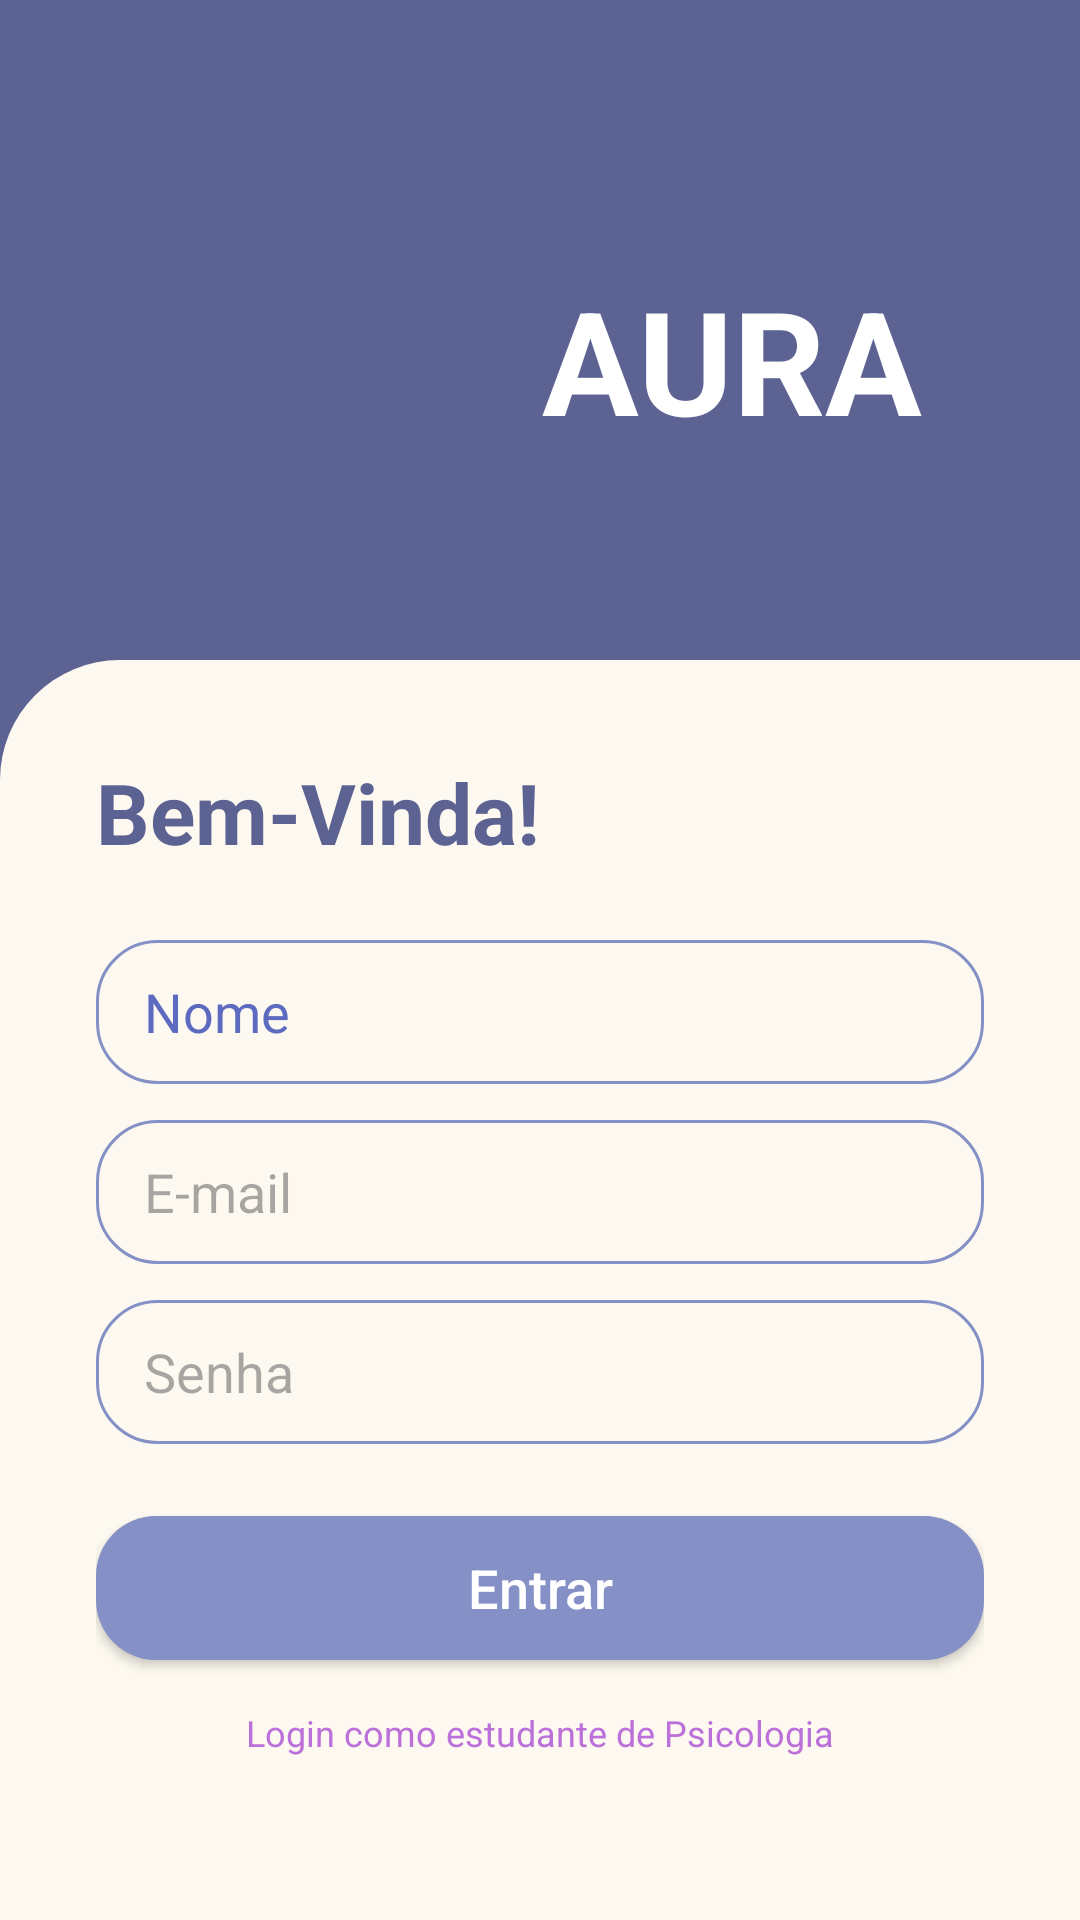

This screen was rendered from an Android layout file. Write that file and the resources it references.
<!-- AndroidManifest.xml: application theme Theme.Aura -->
<!-- res/layout/activity_login.xml -->
<?xml version="1.0" encoding="utf-8"?>
<androidx.constraintlayout.widget.ConstraintLayout xmlns:android="http://schemas.android.com/apk/res/android"
    xmlns:app="http://schemas.android.com/apk/res-auto"
    xmlns:tools="http://schemas.android.com/tools"
    android:layout_width="match_parent"
    android:layout_height="match_parent"
    android:background="@color/primary_purple">

    
    <LinearLayout
        android:id="@+id/headerContainer"
        android:layout_width="wrap_content"
        android:layout_height="wrap_content"
        android:layout_marginTop="60dp"
        android:gravity="center_vertical"
        android:orientation="horizontal"
        app:layout_constraintEnd_toEndOf="parent"
        app:layout_constraintStart_toStartOf="parent"
        app:layout_constraintTop_toTopOf="parent">

        <ImageView
            android:id="@+id/ivLogo"
            android:layout_width="120dp"
            android:layout_height="120dp"
            android:contentDescription="Logo Aura"
            android:src="@drawable/logo_aura_perfil" />

        <TextView
            android:layout_width="wrap_content"
            android:layout_height="wrap_content"
            android:layout_marginStart="8dp"
            android:text="AURA"
            android:textColor="@color/white"
            android:textSize="48sp"
            android:textStyle="bold" />

    </LinearLayout>

    <LinearLayout
        android:layout_width="match_parent"
        android:layout_height="0dp"
        android:layout_marginTop="40dp"
        android:background="@drawable/bg_rounded_top_asymmetric"
        android:orientation="vertical"
        android:padding="32dp"
        app:layout_constraintBottom_toBottomOf="parent"
        app:layout_constraintTop_toBottomOf="@id/headerContainer">

        <TextView
            android:layout_width="wrap_content"
            android:layout_height="wrap_content"
            android:text="@string/bem_vinda"
            android:textColor="@color/primary_purple"
            android:textSize="28sp"
            android:textStyle="bold" />

        <EditText
            android:layout_width="match_parent"
            android:layout_height="48dp"
            android:layout_marginTop="24dp"
            android:background="@drawable/bg_edit_text"
            android:hint="@string/hint_nome"
            android:importantForAutofill="no"
            android:inputType="textPersonName"
            android:paddingHorizontal="16dp"
            android:textColorHint="#5C6BC0"
            tools:ignore="TextContrastCheck" />

        <EditText
            android:layout_width="match_parent"
            android:layout_height="48dp"
            android:layout_marginTop="12dp"
            android:background="@drawable/bg_edit_text"
            android:hint="@string/hint_email"
            android:paddingHorizontal="16dp"
            android:inputType="textEmailAddress"
            android:importantForAutofill="no" />

        <EditText
            android:layout_width="match_parent"
            android:layout_height="48dp"
            android:layout_marginTop="12dp"
            android:background="@drawable/bg_edit_text"
            android:hint="@string/hint_senha"
            android:inputType="textPassword"
            android:paddingHorizontal="16dp"
            android:importantForAutofill="no" />

        <Button
            android:layout_width="match_parent"
            android:layout_height="48dp"
            android:layout_marginTop="24dp"
            android:background="@drawable/bg_button"
            android:text="@string/btn_entrar"
            android:textAllCaps="false"
            android:textColor="@color/white"
            android:textSize="18sp"
            app:backgroundTint="@null"
            tools:ignore="VisualLintButtonSize" />

        <TextView
            android:layout_width="wrap_content"
            android:layout_height="wrap_content"
            android:layout_gravity="center"
            android:layout_marginTop="16dp"
            android:text="@string/login_estudante"
            android:textColor="#BC70D9"
            android:textSize="12sp"
            android:textStyle="normal" />

    </LinearLayout>

</androidx.constraintlayout.widget.ConstraintLayout>
<!-- resources referenced by this layout -->
<resources>
  <color name="primary_purple">#5C6292</color>
  <color name="white">#FFFFFFFF</color>
  <!-- drawable bg_button (drawable) -->
  <?xml version="1.0" encoding="utf-8"?>
  <shape xmlns:android="http://schemas.android.com/apk/res/android">
      <solid android:color="@color/button_blue" />
      <corners android:radius="20dp" />
  </shape>
  <!-- drawable bg_edit_text (drawable) -->
  <?xml version="1.0" encoding="utf-8"?>
  <shape xmlns:android="http://schemas.android.com/apk/res/android">
      <stroke
          android:width="1dp"
          android:color="@color/button_blue" />
      <corners android:radius="20dp" />
      <solid android:color="@android:color/transparent" />
  </shape>
  <!-- drawable bg_rounded_top_asymmetric (drawable) -->
  <?xml version="1.0" encoding="utf-8"?>
  <shape xmlns:android="http://schemas.android.com/apk/res/android">
      <solid android:color="@color/background_cream" />
      <corners
          android:topLeftRadius="40dp"
          android:topRightRadius="0dp"
          android:bottomLeftRadius="0dp"
          android:bottomRightRadius="0dp" />
  </shape>
  <string name="bem_vinda">Bem-Vinda!</string>
  <string name="btn_entrar">Entrar</string>
  <string name="hint_email">E-mail</string>
  <string name="hint_nome">Nome</string>
  <string name="hint_senha">Senha</string>
  <string name="login_estudante">Login como estudante de Psicologia</string>
  <style name="Theme.Aura" parent="Base.Theme.Aura" />
  <color name="button_blue">#8591C6</color>
  <color name="background_cream">#FDF9F0</color>
  <style name="Base.Theme.Aura" parent="Theme.Material3.DayNight.NoActionBar">
          
          
      </style>
</resources>
